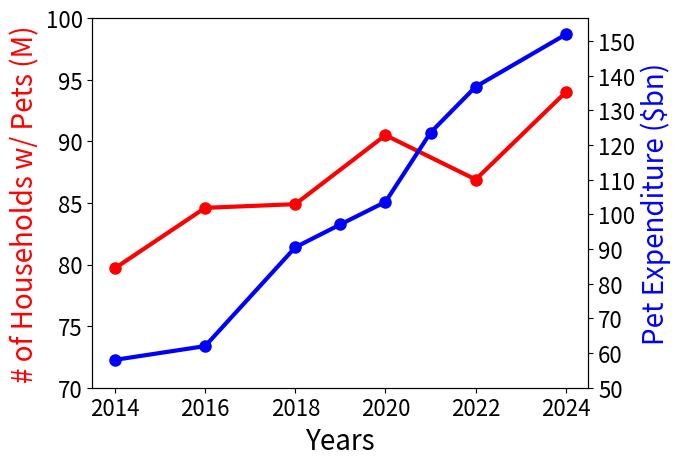

Write the Python code that produced this figure.
import numpy as np
import matplotlib.pyplot as plt

everyYear = [2014, 2016, 2018, 2019, 2020, 2021, 2022, 2024]
numOfHouseholdsWithPetsYears = [2014, 2016, 2018, 2020, 2022, 2024]

numOfHouseholdsWithPets = [79.7, 84.6, 84.9, 90.5, 86.9, 94]
petCareSpending = [58.04, 62, 90.5, 97.1, 103.6, 123.6, 136.8, 151.9]

fig, ax1 = plt.subplots()
ax2 = ax1.twinx()

ax1.plot(numOfHouseholdsWithPetsYears, numOfHouseholdsWithPets,
         color="red", marker="o", linewidth=3, markersize=8)
ax2.plot(everyYear, petCareSpending,
         color="blue", marker="o", linewidth=3, markersize=8)

ax1.set_xlabel("Years", fontsize=20)
ax1.set_ylabel("# of Households w/ Pets (M)", color="red", fontsize=20)
ax1.set_yticks(np.arange(70,101,5))
ax2.set_ylabel("Pet Expenditure ($bn)", color="blue", fontsize=20)
ax2.set_yticks(np.arange(50,151,10))

ax1.tick_params(axis='both', labelsize=16)
ax2.tick_params(axis='both', labelsize=16)

# plt.tick_params(labelsize=16)
# plt.rcParams["font.size"] = 16

plt.show()
